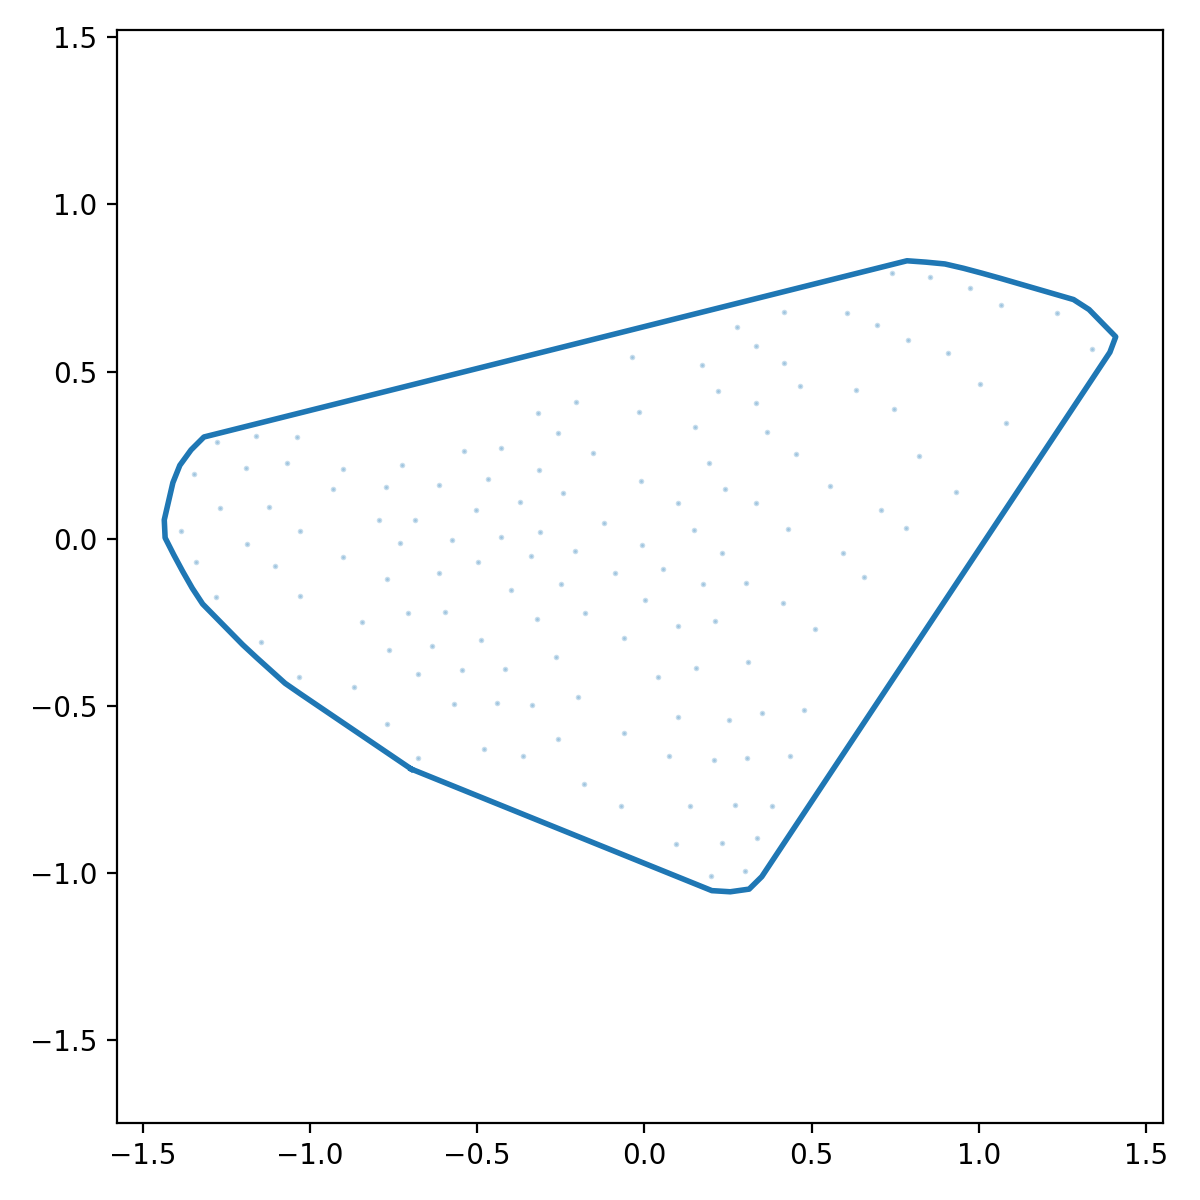

The file beside this chart, header and first rows:
x_norm, y_norm
-0.6972, -0.6885
-0.6444, -0.7099
-0.5915, -0.7312
-0.5386, -0.7526
-0.4858, -0.774
-0.4329, -0.7954
-0.38, -0.8168
-0.3272, -0.8382
-0.2743, -0.8596
-0.2214, -0.881
-0.1686, -0.9023
-0.1157, -0.9237
-0.06282, -0.9451
-0.009947, -0.9665
0.04292, -0.9879
0.09579, -1.009
0.1487, -1.031
0.2015, -1.052
0.2566, -1.055
0.3131, -1.048
0.351, -1.01
0.3825, -0.9626
0.4141, -0.9151
0.4456, -0.8675
0.4771, -0.82
0.5087, -0.7725
0.5402, -0.725
0.5718, -0.6775
0.6033, -0.63
0.6349, -0.5825
0.6664, -0.5349
0.6979, -0.4874
0.7295, -0.4399
0.761, -0.3924
0.7926, -0.3449
0.8241, -0.2974
0.8556, -0.2498
0.8872, -0.2023
0.9187, -0.1548
0.9503, -0.1073
0.9818, -0.05979
1.013, -0.01227
1.045, 0.03524
1.076, 0.08276
1.108, 0.1303
1.14, 0.1778
1.171, 0.2253
1.203, 0.2728
1.234, 0.3203
1.266, 0.3679
1.297, 0.4154
1.329, 0.4629
1.36, 0.5104
1.392, 0.5579
1.409, 0.6041
1.369, 0.6448
1.329, 0.6856
1.283, 0.7155
1.228, 0.7314
1.173, 0.7472
... 68 more rows
